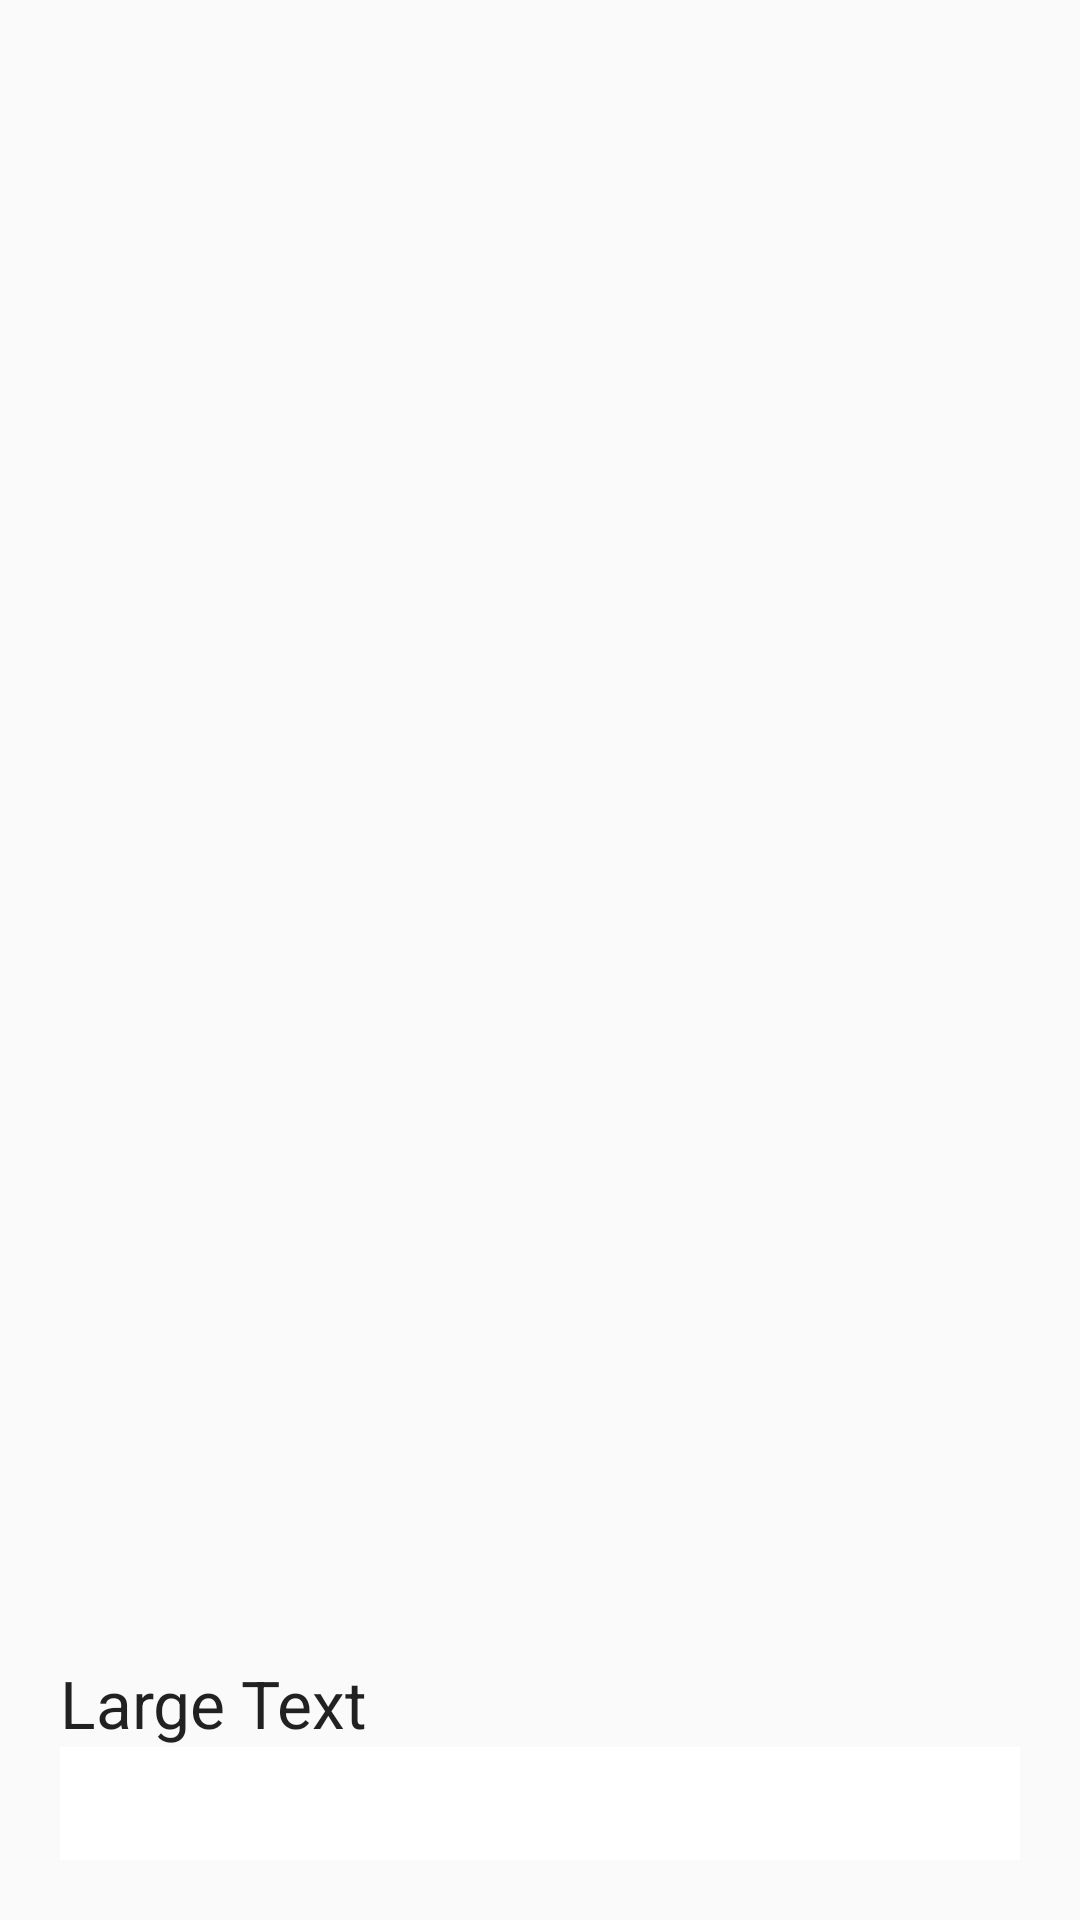

Here is an Android app screen rendered from its layout file. Give the layout XML and the strings, colors and styles it references.
<!-- AndroidManifest.xml: application theme AppTheme -->
<!-- res/layout/dashboard_layout.xml -->
<?xml version="1.0" encoding="utf-8"?>
<LinearLayout xmlns:android="http://schemas.android.com/apk/res/android"
    xmlns:tools="http://schemas.android.com/tools"
    android:orientation="vertical" android:layout_width="match_parent"
    android:layout_height="match_parent"
    tools:context="com.a404minds.rinki.schule.DashboardActivity"
    android:weightSum="1"
    android:paddingTop="50dp"
    android:padding="20dp"
    android:paddingBottom="50dp">

    <GridView
        android:id="@+id/gridview"
        android:verticalSpacing="30dp"
        android:horizontalSpacing="20dp"
        android:choiceMode="none"
        tools:listitem="@android:layout/simple_list_item_1"
        android:numColumns="auto_fit"
        android:gravity="center"
        android:columnWidth="100dp"
        android:stretchMode="columnWidth"
        android:layout_width="match_parent"
        android:layout_height="533dp"
        android:padding="0dp"
        android:paddingTop="0dp"
        android:paddingBottom="0dp" />

    <TextView
        android:layout_width="wrap_content"
        android:layout_height="wrap_content"
        android:textAppearance="?android:attr/textAppearanceLarge"
        android:text="Large Text"
        android:id="@+id/textView2" />

    <ScrollView
        android:layout_width="match_parent"
        android:layout_height="match_parent"
        android:id="@+id/scrollView"
        android:layout_gravity="center_horizontal"
        android:fillViewport="false"
        android:layout_margin="0dp"
        android:layout_marginLeft="0dp"
        android:layout_marginTop="0dp"
        android:layout_marginRight="0dp"
        android:layout_marginBottom="0dp"
        android:background="#ffffff">

    </ScrollView>



</LinearLayout>
<!-- resources referenced by this layout -->
<resources>
  <style name="AppTheme" parent="Theme.AppCompat.Light.DarkActionBar">
          
          <item name="colorPrimary">@color/colorPrimary</item>
          <item name="colorControlNormal">@color/white</item>
          <item name="colorControlActivated">@color/colorAccent</item>
          <item name="colorControlHighlight">#ff6e40</item>
      </style>
  <color name="colorPrimary">#3f51b5</color>
  <color name="white">#ffffff</color>
  <color name="colorAccent">#ff6e40</color>
</resources>
